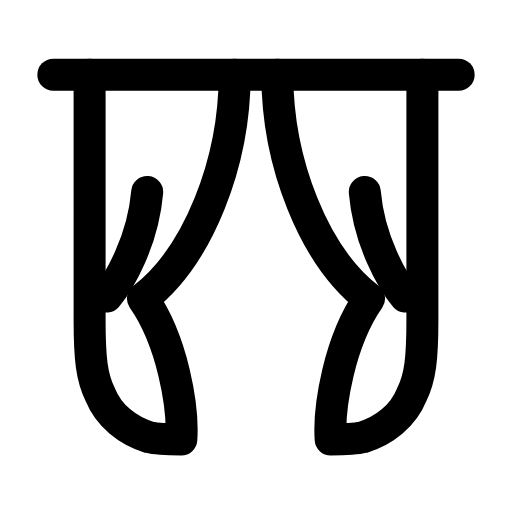
t = 0.00 s
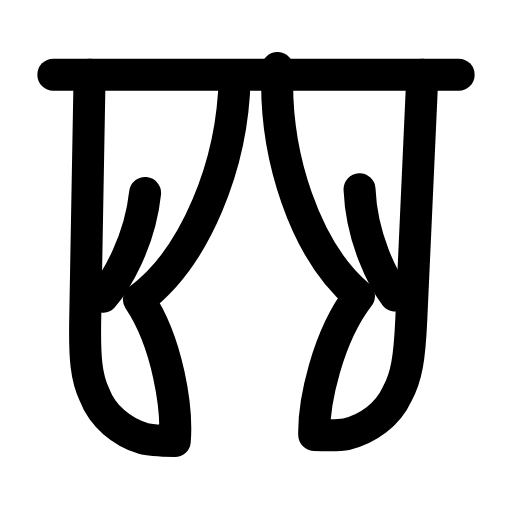
t = 0.33 s
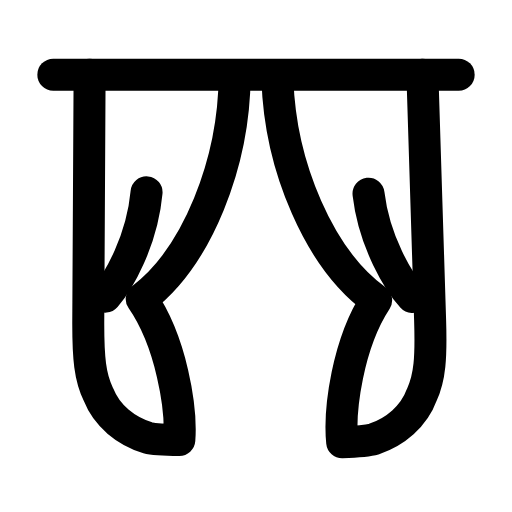
t = 0.63 s
t = 0.93 s: frame unchanged from t = 0.00 s, image omitted
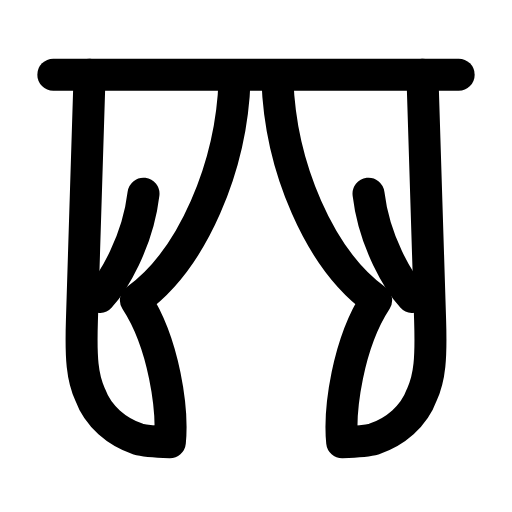
t = 1.28 s
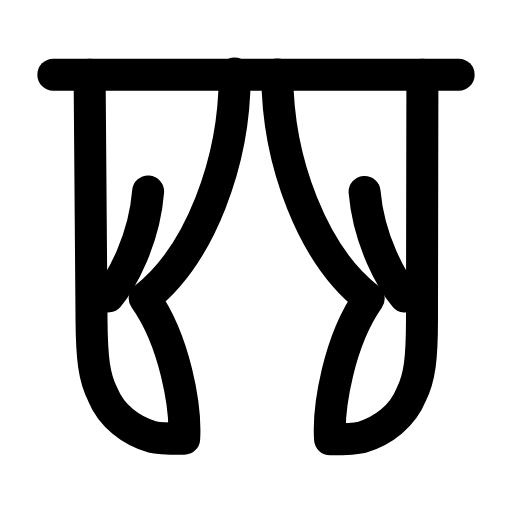
t = 1.58 s

The animated SVG that drew these frames (rendered in a browser with its animation timeline set to each time). Animation: 4 SMIL elements (animateTransform=4); one cycle of 1.90 s, repeats indefinitely.

<svg xmlns="http://www.w3.org/2000/svg" width="24" height="24" viewBox="0 0 24 24" fill="none"><line stroke="currentColor" stroke-width="1.5" stroke-linecap="round" stroke-linejoin="round" fill="none" x1="2.5" y1="3.5" x2="21.5" y2="3.5"></line><g><animateTransform attributeName="transform" type="rotate" values="0 4.2 3.5;-2.6 4.2 3.5;1.8 4.2 3.5;0 4.2 3.5;0 4.2 3.5;1.8 4.2 3.5;-2.6 4.2 3.5;0 4.2 3.5;0 4.2 3.5" keyTimes="0;0.135;0.2925;0.45;0.6;0.705;0.81;0.9;1" dur="1.9s" repeatCount="indefinite" calcMode="spline" keySplines="0.16 1 0.3 1;0.16 1 0.3 1;0.16 1 0.3 1;0.16 1 0.3 1;0.16 1 0.3 1;0.16 1 0.3 1;0.16 1 0.3 1;0.16 1 0.3 1"/><path stroke="currentColor" stroke-width="1.5" stroke-linecap="round" stroke-linejoin="round" fill="none" d="M4.2 3.5L4.2 15C4.2 16.8 4.3 17.7 4.7 18.5C5.1 19.5 6 20.2 7 20.5C7.4 20.6 7.8 20.6 8.5 20.6C8.6 19.1 8.1 16 6.7 14C9.3 12 11 7.6 11 3.5"></path></g><g><animateTransform attributeName="transform" type="rotate" values="0 19.8 3.5;2.6 19.8 3.5;-1.8 19.8 3.5;0 19.8 3.5;0 19.8 3.5;-1.8 19.8 3.5;2.6 19.8 3.5;0 19.8 3.5;0 19.8 3.5" keyTimes="0;0.189;0.3375;0.45;0.6;0.675;0.774;0.9;1" dur="1.9s" repeatCount="indefinite" calcMode="spline" keySplines="0.16 1 0.3 1;0.16 1 0.3 1;0.16 1 0.3 1;0.16 1 0.3 1;0.16 1 0.3 1;0.16 1 0.3 1;0.16 1 0.3 1;0.16 1 0.3 1"/><path stroke="currentColor" stroke-width="1.5" stroke-linecap="round" stroke-linejoin="round" fill="none" d="M19.8 3.5L19.8 15C19.8 16.8 19.7 17.7 19.3 18.5C18.9 19.5 18 20.2 17 20.5C16.6 20.6 16.2 20.6 15.5 20.6C15.4 19.1 15.9 16 17.3 14C14.7 12 13 7.6 13 3.5"></path></g><path stroke="currentColor" stroke-width="1.5" stroke-linecap="round" stroke-linejoin="round" fill="none" d="M5 13.9C5.6 13.2 6.7 11.3 6.9 9"><animateTransform attributeName="transform" type="rotate" values="0 4.2 3.5;-2.6 4.2 3.5;1.8 4.2 3.5;0 4.2 3.5;0 4.2 3.5;1.8 4.2 3.5;-2.6 4.2 3.5;0 4.2 3.5;0 4.2 3.5" keyTimes="0;0.135;0.2925;0.45;0.6;0.705;0.81;0.9;1" dur="1.9s" repeatCount="indefinite" calcMode="spline" keySplines="0.16 1 0.3 1;0.16 1 0.3 1;0.16 1 0.3 1;0.16 1 0.3 1;0.16 1 0.3 1;0.16 1 0.3 1;0.16 1 0.3 1;0.16 1 0.3 1"/></path><path stroke="currentColor" stroke-width="1.5" stroke-linecap="round" stroke-linejoin="round" fill="none" d="M19 13.9C18.4 13.2 17.3 11.3 17.1 9"><animateTransform attributeName="transform" type="rotate" values="0 19.8 3.5;2.6 19.8 3.5;-1.8 19.8 3.5;0 19.8 3.5;0 19.8 3.5;-1.8 19.8 3.5;2.6 19.8 3.5;0 19.8 3.5;0 19.8 3.5" keyTimes="0;0.189;0.3375;0.45;0.6;0.675;0.774;0.9;1" dur="1.9s" repeatCount="indefinite" calcMode="spline" keySplines="0.16 1 0.3 1;0.16 1 0.3 1;0.16 1 0.3 1;0.16 1 0.3 1;0.16 1 0.3 1;0.16 1 0.3 1;0.16 1 0.3 1;0.16 1 0.3 1"/></path></svg>
